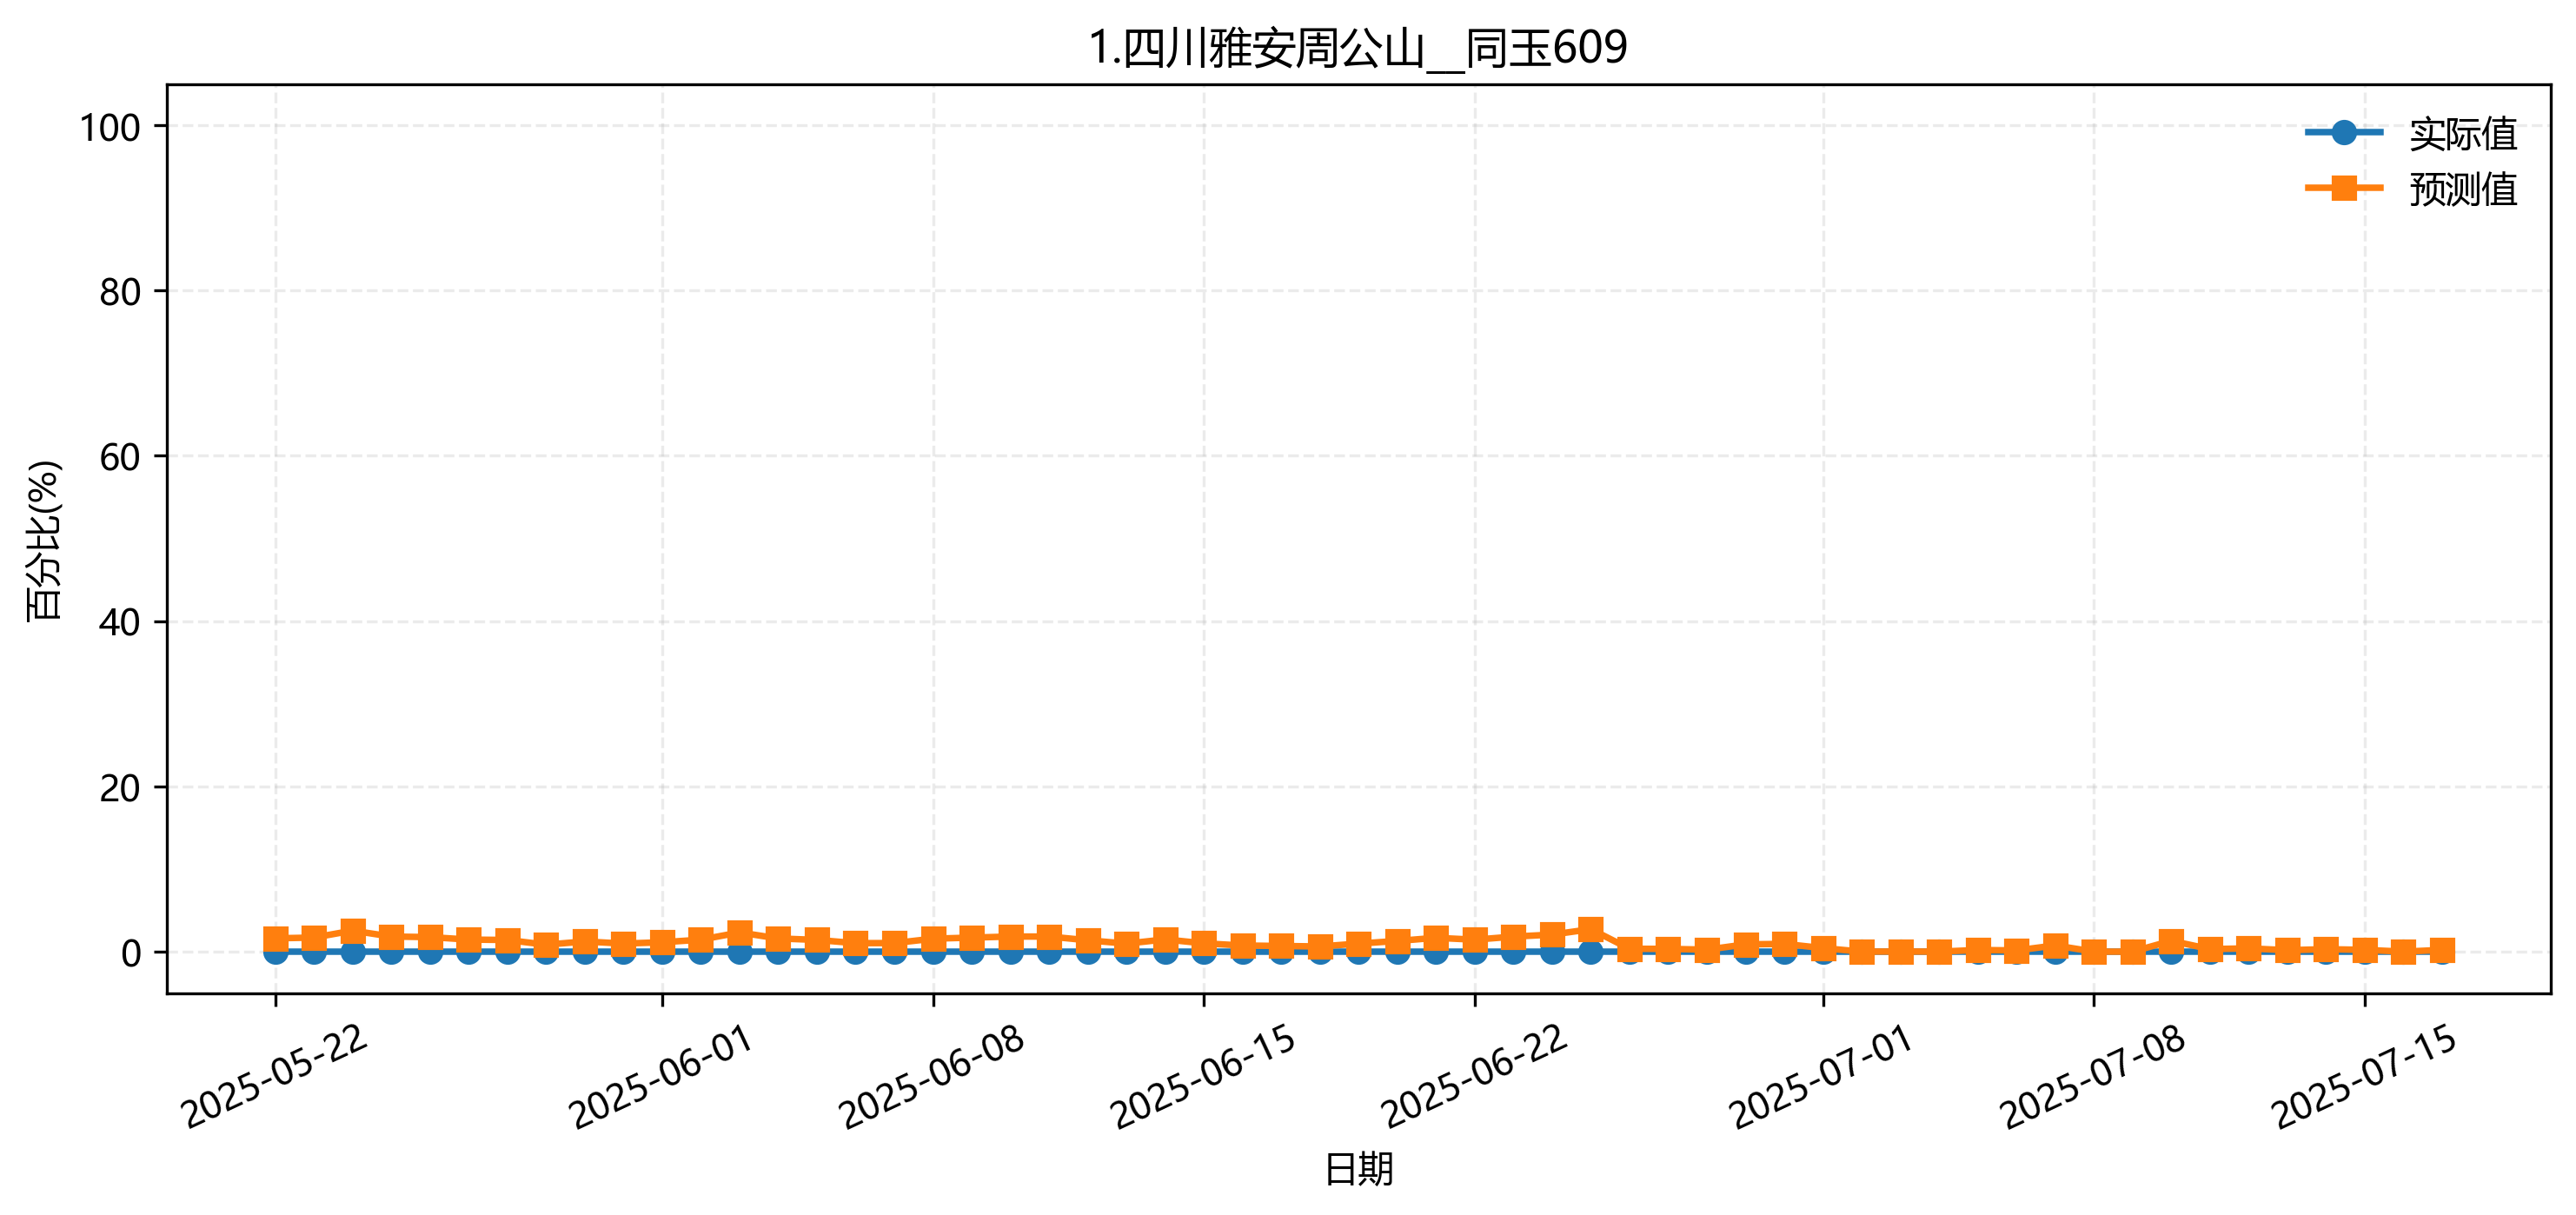

The data file committed next to this chart (first rows):
fold, date, group, actual, pred
5, 2025-05-22, 1.四川雅安周公山__同玉609, 0.0, 0.008266
5, 2025-05-23, 1.四川雅安周公山__同玉609, 0.0, 0.009214
5, 2025-05-24, 1.四川雅安周公山__同玉609, 0.0, 0.01358
5, 2025-05-25, 1.四川雅安周公山__同玉609, 0.0, 0.009498
5, 2025-05-26, 1.四川雅安周公山__同玉609, 0.0, 0.008575
5, 2025-05-27, 1.四川雅安周公山__同玉609, 0.0, 0.01104
5, 2025-05-28, 1.四川雅安周公山__同玉609, 0.0, 0.008834
5, 2025-05-29, 1.四川雅安周公山__同玉609, 0.0, 0.008441
5, 2025-05-30, 1.四川雅安周公山__同玉609, 0.0, 0.0188
5, 2025-05-31, 1.四川雅安周公山__同玉609, 0.0, 0.008048
5, 2025-06-01, 1.四川雅安周公山__同玉609, 0.0, 0.007416
5, 2025-06-02, 1.四川雅安周公山__同玉609, 0.0, 0.008119
5, 2025-06-03, 1.四川雅安周公山__同玉609, 0.0, 0.01208
5, 2025-06-04, 1.四川雅安周公山__同玉609, 0.0, 0.01027
5, 2025-06-05, 1.四川雅安周公山__同玉609, 0.0, 0.01018
5, 2025-06-06, 1.四川雅安周公山__同玉609, 0.0, 0.006447
5, 2025-06-07, 1.四川雅安周公山__同玉609, 0.0, 0.005576
5, 2025-06-08, 1.四川雅安周公山__同玉609, 0.0, 0.007639
5, 2025-06-09, 1.四川雅安周公山__同玉609, 0.0, 0.004143
5, 2025-06-10, 1.四川雅安周公山__同玉609, 0.0, 0.008259
5, 2025-06-11, 1.四川雅安周公山__同玉609, 0.0, 0.004328
5, 2025-06-12, 1.四川雅安周公山__同玉609, 0.0, 0.0
5, 2025-06-13, 1.四川雅安周公山__同玉609, 0.0, 0.0
5, 2025-06-14, 1.四川雅安周公山__同玉609, 0.0, 0.003698
5, 2025-06-15, 1.四川雅安周公山__同玉609, 0.0, 0.0
5, 2025-06-16, 1.四川雅安周公山__同玉609, 0.0, 0.003494
5, 2025-06-17, 1.四川雅安周公山__同玉609, 0.0, 0.0
5, 2025-06-18, 1.四川雅安周公山__同玉609, 0.0, 0.0
5, 2025-06-19, 1.四川雅安周公山__同玉609, 0.0, 0.0
5, 2025-06-20, 1.四川雅安周公山__同玉609, 0.0, 0.0
5, 2025-06-21, 1.四川雅安周公山__同玉609, 0.0, 0.0007591
5, 2025-06-22, 1.四川雅安周公山__同玉609, 0.0, 0.0
5, 2025-06-23, 1.四川雅安周公山__同玉609, 0.0, 0.007274
5, 2025-06-24, 1.四川雅安周公山__同玉609, 0.0, 0.01385
5, 2025-06-25, 1.四川雅安周公山__同玉609, 0.0, 0.02014
5, 2025-06-26, 1.四川雅安周公山__同玉609, 0.0, 0.004982
5, 2025-06-27, 1.四川雅安周公山__同玉609, 0.0, 0.00566
5, 2025-06-28, 1.四川雅安周公山__同玉609, 0.0, 0.001734
5, 2025-06-29, 1.四川雅安周公山__同玉609, 0.0, 0.0004379
5, 2025-06-30, 1.四川雅安周公山__同玉609, 0.0, 4.785561e-06
5, 2025-07-01, 1.四川雅安周公山__同玉609, 0.0, 0.0
5, 2025-07-02, 1.四川雅安周公山__同玉609, 0.0, 0.0
5, 2025-07-03, 1.四川雅安周公山__同玉609, 0.0, 0.0
5, 2025-07-04, 1.四川雅安周公山__同玉609, 0.0, 0.0
5, 2025-07-05, 1.四川雅安周公山__同玉609, 0.0, 0.0
5, 2025-07-06, 1.四川雅安周公山__同玉609, 0.0, 0.0
5, 2025-07-07, 1.四川雅安周公山__同玉609, 0.0, 0.0
5, 2025-07-08, 1.四川雅安周公山__同玉609, 0.0, 0.0
5, 2025-07-09, 1.四川雅安周公山__同玉609, 0.0, 0.0
5, 2025-07-10, 1.四川雅安周公山__同玉609, 0.0, 0.001553
5, 2025-07-11, 1.四川雅安周公山__同玉609, 0.0, 0.0
5, 2025-07-12, 1.四川雅安周公山__同玉609, 0.0, 0.0
5, 2025-07-13, 1.四川雅安周公山__同玉609, 0.0, 0.0
5, 2025-07-14, 1.四川雅安周公山__同玉609, 0.0, 0.0
5, 2025-07-15, 1.四川雅安周公山__同玉609, 0.0, 0.0
5, 2025-07-16, 1.四川雅安周公山__同玉609, 0.0, 0.0
5, 2025-07-17, 1.四川雅安周公山__同玉609, 0.0, 0.001493
